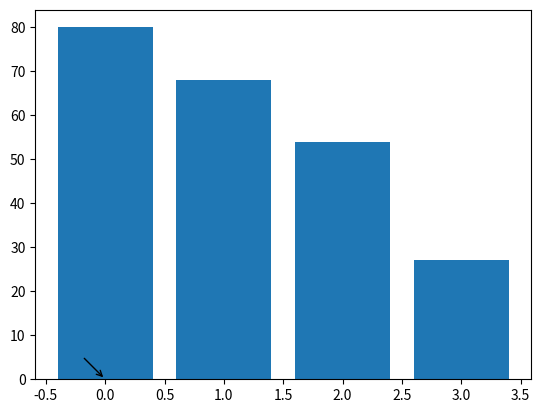

Here is the Python script that generated this plot:
import numpy as np
import matplotlib.pyplot as plt

company=['google','amazon','msft','fb']
revenue=[80,68,54,27]

fig=plt.figure()
ax=plt.subplot()

xpos=np.arange(len(company))

bars = plt.bar(xpos,revenue)


annot = ax.annotate("", xy=(0,0), xytext=(-20,20),textcoords="offset points",
                    bbox=dict(boxstyle="round", fc="black", ec="b", lw=2),
                    arrowprops=dict(arrowstyle="->"))
annot.set_visible(True)

def update_annot(bar):
    x = bar.get_x()+bar.get_width()/2.
    y = bar.get_y()+bar.get_height()
    annot.xy = (x,y)
    text = "({:.2g},{:.2g})".format( x,y )
    annot.set_text(text)
    annot.get_bbox_patch().set_alpha(0.4)


def hover(event):
    vis = annot.get_visible()
    #print(vis)
    if event.inaxes == ax:
        for bar in bars:
            print(bar.get_xlable())
            cont, ind = bar.contains(event)
            if cont:
                update_annot(bar)
                annot.set_visible(True)
                fig.canvas.draw_idle()
                return
    if vis:
        annot.set_visible(False)
        fig.canvas.draw_idle()

fig.canvas.mpl_connect("motion_notify_event", hover)

plt.show()